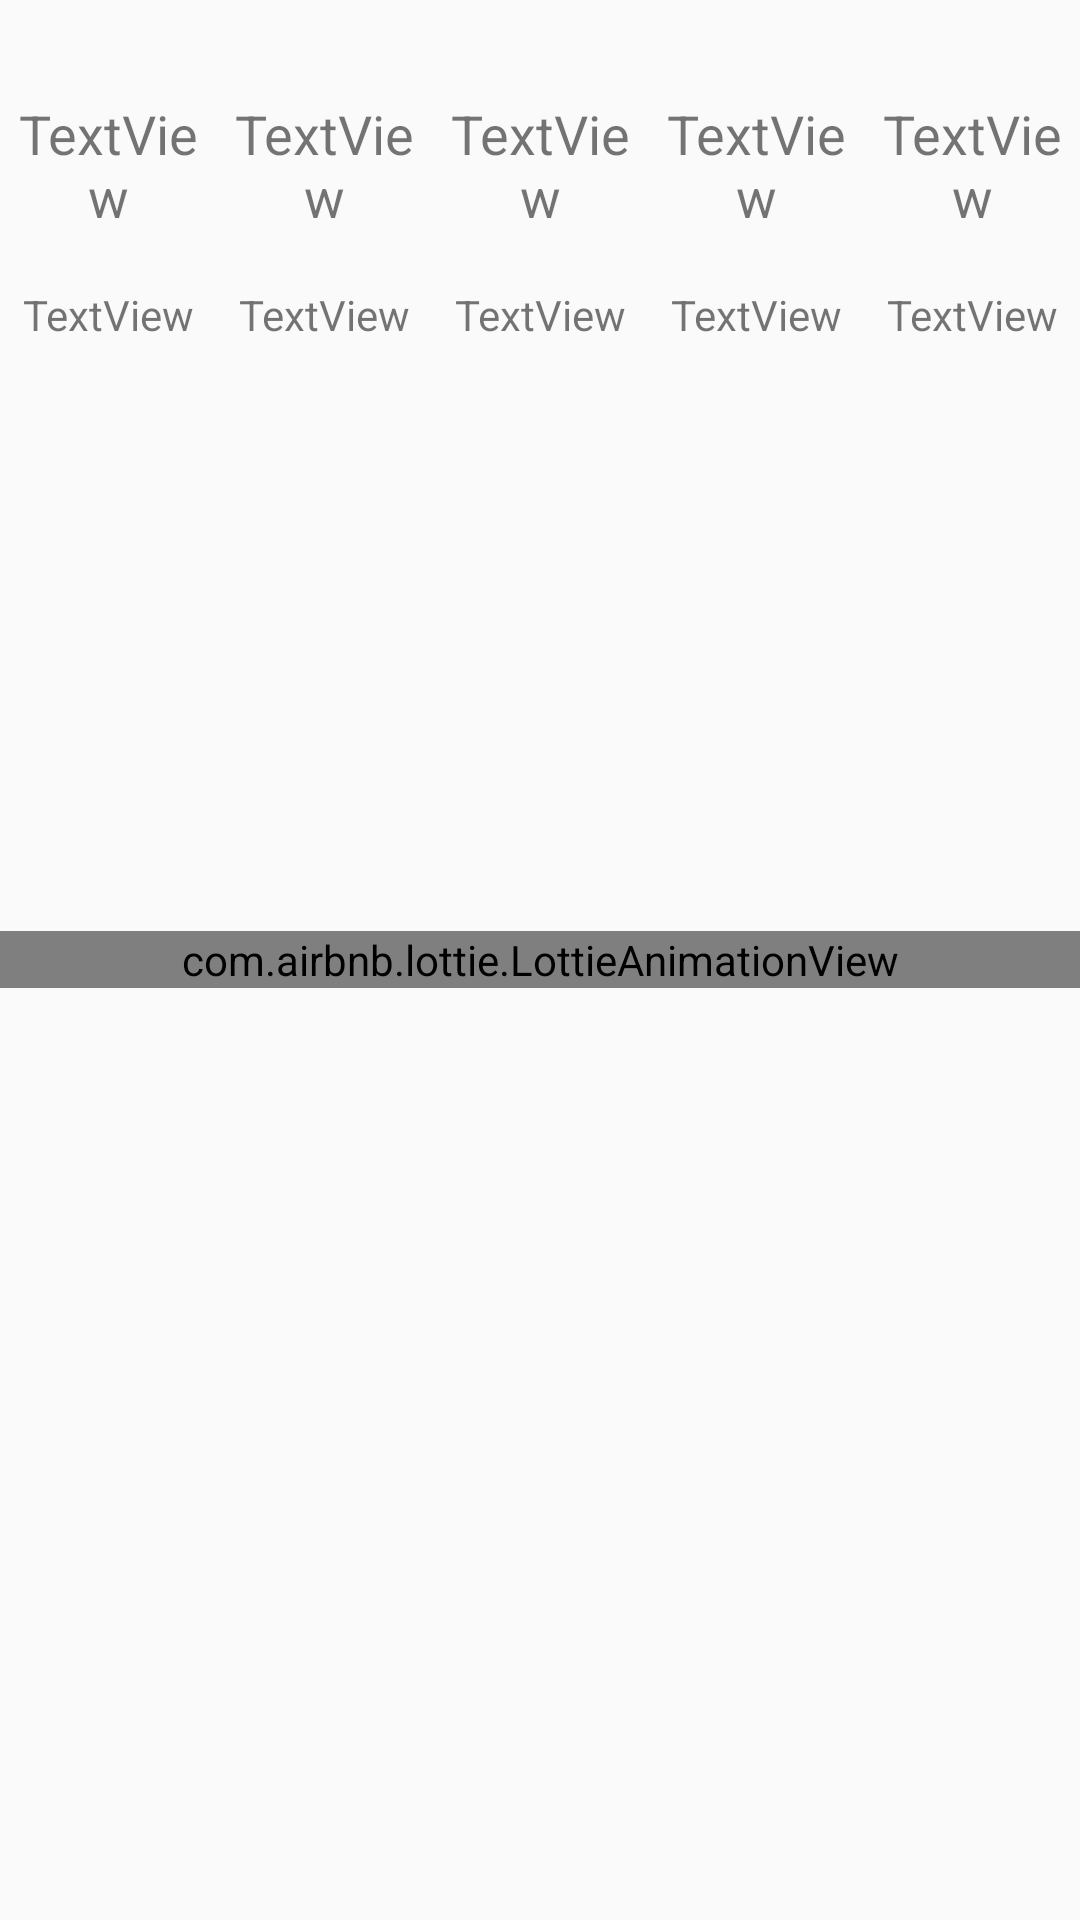

Write the Android layout XML for this screen, with the resource values it uses.
<!-- AndroidManifest.xml: application theme AppTheme -->
<!-- res/layout/activity_forecast.xml -->
<?xml version="1.0" encoding="utf-8"?>

<RelativeLayout android:layout_height="match_parent"
    android:layout_width="match_parent"
    xmlns:android="http://schemas.android.com/apk/res/android"
    xmlns:app="http://schemas.android.com/apk/res-auto">

    <com.airbnb.lottie.LottieAnimationView
        android:id="@+id/loading_animation_forecast"
        android:layout_width="match_parent"
        android:layout_height="wrap_content"
        android:layout_centerInParent="true"
        app:lottie_autoPlay="true"
        app:lottie_loop="true"
        app:lottie_fileName="spiralling-circles-animation.json"
        />

    <LinearLayout
        android:layout_width="match_parent"
        android:layout_height="wrap_content"
        android:layout_alignParentTop="true"
        android:orientation="horizontal"
        android:id="@+id/forecast_title_container">

        <TextView
            android:id="@+id/forecast_title_text_view"
            android:layout_width="match_parent"
            android:layout_height="wrap_content"
            android:textAlignment="center"
            android:textSize="24sp" />
    </LinearLayout>

    <LinearLayout
        xmlns:tools="http://schemas.android.com/tools"
        android:id="@+id/linearLayout_forecast_container"
        android:layout_width="match_parent"
        android:layout_height="wrap_content"
        android:layout_below="@+id/forecast_title_container"
        android:orientation="horizontal"
        tools:context=".forecast.ForecastActivity">

        <LinearLayout
            android:id="@+id/linearLayout_forecast_container_day0"
            android:layout_width="0dp"
            android:layout_height="130dp"
            android:layout_weight="1"
            android:clickable="true"
            android:orientation="vertical">

            <TextView
                android:id="@+id/textView_day_forecast_container_day0"
                android:layout_width="match_parent"
                android:layout_height="wrap_content"
                android:layout_weight="0.3"
                android:text="TextView"
                android:textAlignment="center"
                android:textSize="18sp" />

            <TextView
                android:id="@+id/textView_date_forecast_container_day0"
                android:layout_width="match_parent"
                android:layout_height="wrap_content"
                android:layout_weight="0.2"
                android:text="TextView"
                android:textAlignment="center" />

            <ImageView
                android:id="@+id/imageView_weather_icon_container_day0"
                android:layout_width="match_parent"
                android:layout_height="wrap_content"
                android:layout_weight="0.6"
                android:src="@mipmap/ic_launcher" />
        </LinearLayout>

        <LinearLayout
            android:id="@+id/linearLayout_forecast_container_day1"
            android:layout_width="0dp"
            android:layout_height="130dp"
            android:layout_weight="1"
            android:clickable="true"
            android:orientation="vertical">

            <TextView
                android:id="@+id/textView_day_forecast_container_day1"
                android:layout_width="match_parent"
                android:layout_height="wrap_content"
                android:layout_weight="0.3"
                android:text="TextView"
                android:textAlignment="center"
                android:textSize="18sp" />

            <TextView
                android:id="@+id/textView_date_forecast_container_day1"
                android:layout_width="match_parent"
                android:layout_height="wrap_content"
                android:layout_weight="0.2"
                android:text="TextView"
                android:textAlignment="center" />

            <ImageView
                android:id="@+id/imageView_weather_icon_container_day1"
                android:layout_width="match_parent"
                android:layout_height="wrap_content"
                android:layout_weight="0.6"
                android:src="@mipmap/ic_launcher" />
        </LinearLayout>

        <LinearLayout
            android:id="@+id/linearLayout_forecast_container_day2"
            android:layout_width="0dp"
            android:layout_height="130dp"
            android:layout_weight="1"
            android:clickable="true"
            android:orientation="vertical">

            <TextView
                android:id="@+id/textView_day_forecast_container_day2"
                android:layout_width="match_parent"
                android:layout_height="wrap_content"
                android:layout_weight="0.3"
                android:text="TextView"
                android:textAlignment="center"
                android:textSize="18sp" />

            <TextView
                android:id="@+id/textView_date_forecast_container_day2"
                android:layout_width="match_parent"
                android:layout_height="wrap_content"
                android:layout_weight="0.2"
                android:text="TextView"
                android:textAlignment="center" />

            <ImageView
                android:id="@+id/imageView_weather_icon_container_day2"
                android:layout_width="match_parent"
                android:layout_height="wrap_content"
                android:layout_weight="0.6"
                android:src="@mipmap/ic_launcher" />
        </LinearLayout>

        <LinearLayout
            android:id="@+id/linearLayout_forecast_container_day3"
            android:layout_width="0dp"
            android:layout_height="130dp"
            android:layout_weight="1"
            android:clickable="true"
            android:orientation="vertical">

            <TextView
                android:id="@+id/textView_day_forecast_container_day3"
                android:layout_width="match_parent"
                android:layout_height="wrap_content"
                android:layout_weight="0.3"
                android:text="TextView"
                android:textAlignment="center"
                android:textSize="18sp" />

            <TextView
                android:id="@+id/textView_date_forecast_container_day3"
                android:layout_width="match_parent"
                android:layout_height="wrap_content"
                android:layout_weight="0.2"
                android:text="TextView"
                android:textAlignment="center" />

            <ImageView
                android:id="@+id/imageView_weather_icon_container_day3"
                android:layout_width="match_parent"
                android:layout_height="wrap_content"
                android:layout_weight="0.6"
                android:src="@mipmap/ic_launcher" />
        </LinearLayout>

        <LinearLayout
            android:id="@+id/linearLayout_forecast_container_day4"
            android:layout_width="0dp"
            android:layout_height="130dp"
            android:layout_weight="1"
            android:clickable="true"
            android:orientation="vertical">

            <TextView
                android:id="@+id/textView_day_forecast_container_day4"
                android:layout_width="match_parent"
                android:layout_height="wrap_content"
                android:layout_weight="0.3"
                android:text="TextView"
                android:textAlignment="center"
                android:textSize="18sp" />

            <TextView
                android:id="@+id/textView_date_forecast_container_day4"
                android:layout_width="match_parent"
                android:layout_height="wrap_content"
                android:layout_weight="0.2"
                android:text="TextView"
                android:textAlignment="center" />

            <ImageView
                android:id="@+id/imageView_weather_icon_container_day4"
                android:layout_width="match_parent"
                android:layout_height="wrap_content"
                android:layout_weight="0.6"
                android:src="@mipmap/ic_launcher" />
        </LinearLayout>


    </LinearLayout>

    <android.support.v7.widget.RecyclerView
        android:id="@+id/forecast_recycler_view"
        android:layout_width="match_parent"
        android:layout_height="match_parent"
        android:layout_below="@+id/linearLayout_forecast_container"
        android:layout_marginTop="0dp" />


</RelativeLayout>
<!-- resources referenced by this layout -->
<resources>
  <style name="AppTheme" parent="Theme.AppCompat.Light.DarkActionBar">
          
          <item name="colorPrimary">@color/colorPrimary</item>
          <item name="colorPrimaryDark">@color/colorPrimaryDark</item>
          <item name="colorAccent">@color/colorAccent</item>
      </style>
  <color name="colorPrimary">#008577</color>
  <color name="colorPrimaryDark">#00574B</color>
  <color name="colorAccent">#D81B60</color>
</resources>
